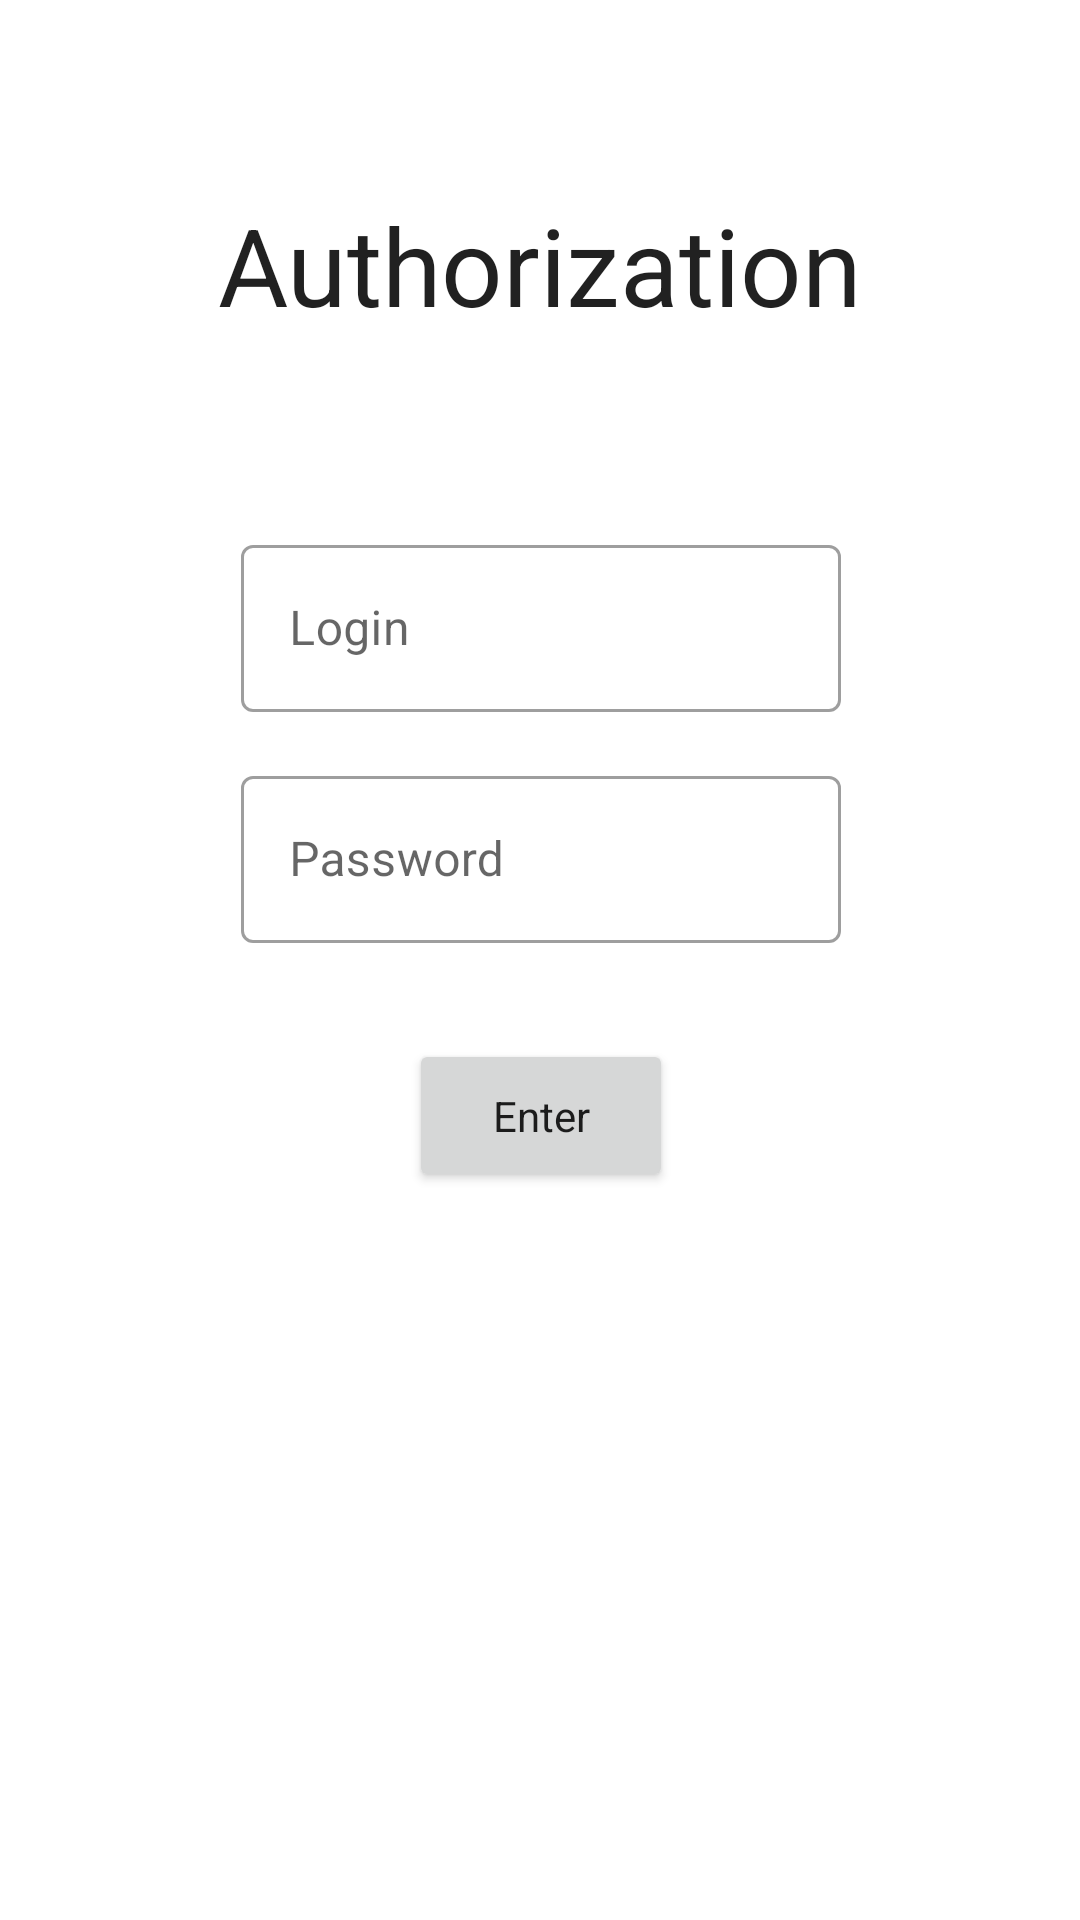

This screen was rendered from an Android layout file. Write that file and the resources it references.
<!-- AndroidManifest.xml: application theme Theme.HomeWorkAnd -->
<!-- res/layout/fragment_sign_in.xml -->
<?xml version="1.0" encoding="utf-8"?>
<androidx.constraintlayout.widget.ConstraintLayout xmlns:android="http://schemas.android.com/apk/res/android"
    xmlns:app="http://schemas.android.com/apk/res-auto"
    android:layout_width="match_parent"
    android:layout_height="match_parent">

    <ScrollView
        android:id="@+id/signInScrollView"
        android:layout_width="wrap_content"
        android:layout_height="match_parent"
        android:fillViewport="true"
        app:layout_constraintEnd_toEndOf="parent"
        app:layout_constraintStart_toStartOf="parent">

        <androidx.constraintlayout.widget.ConstraintLayout
            android:layout_width="match_parent"
            android:layout_height="wrap_content">

            <TextView
                android:id="@+id/signInName"
                style="@style/Theme.HomeWorkAnd"
                android:layout_width="wrap_content"
                android:layout_height="wrap_content"
                android:layout_marginTop="@dimen/sign_spacing_large"
                android:gravity="center"
                android:text="@string/sign_in_name"
                android:textSize="@dimen/sign_name_size"
                app:layout_constraintEnd_toEndOf="parent"
                app:layout_constraintStart_toStartOf="parent"
                app:layout_constraintTop_toTopOf="parent" />

            <com.google.android.material.textfield.TextInputLayout
                android:id="@+id/login"
                style="@style/Widget.MaterialComponents.TextInputLayout.OutlinedBox"
                android:layout_width="match_parent"
                android:layout_height="wrap_content"
                android:layout_marginTop="@dimen/sign_spacing_large"
                android:gravity="start|top"
                android:hint="@string/sign_login"
                app:layout_constraintEnd_toEndOf="parent"
                app:layout_constraintStart_toStartOf="parent"
                app:layout_constraintTop_toBottomOf="@+id/signInName">

                <com.google.android.material.textfield.TextInputEditText
                    android:layout_width="@dimen/sign_spacing_bigger"
                    android:layout_height="wrap_content" />

            </com.google.android.material.textfield.TextInputLayout>

            <com.google.android.material.textfield.TextInputLayout
                android:id="@+id/password"
                style="@style/Widget.MaterialComponents.TextInputLayout.OutlinedBox"
                android:layout_width="match_parent"
                android:layout_height="wrap_content"
                android:layout_marginTop="@dimen/sign_spacing_small"
                android:gravity="start|top"
                android:hint="@string/sign_password"
                app:layout_constraintEnd_toEndOf="parent"
                app:layout_constraintStart_toStartOf="parent"
                app:layout_constraintTop_toBottomOf="@+id/login">

                <com.google.android.material.textfield.TextInputEditText
                    android:layout_width="@dimen/sign_spacing_bigger"
                    android:layout_height="wrap_content" />

            </com.google.android.material.textfield.TextInputLayout>

            <Button
                android:id="@+id/signInButton"
                style="@style/Theme.HomeWorkAnd"
                android:layout_width="wrap_content"
                android:layout_height="wrap_content"
                android:layout_marginTop="@dimen/sign_spacing_medium"
                android:padding="@dimen/common_spacing_large"
                android:text="@string/sign_in_button"
                android:theme="@style/Theme.HomeWorkAnd"
                app:layout_constraintEnd_toEndOf="parent"
                app:layout_constraintStart_toStartOf="parent"
                app:layout_constraintTop_toBottomOf="@+id/password" />

        </androidx.constraintlayout.widget.ConstraintLayout>

    </ScrollView>

</androidx.constraintlayout.widget.ConstraintLayout>
<!-- resources referenced by this layout -->
<resources>
  <dimen name="common_spacing_large">16dp</dimen>
  <dimen name="sign_name_size">36sp</dimen>
  <dimen name="sign_spacing_bigger">200dp</dimen>
  <dimen name="sign_spacing_large">64dp</dimen>
  <dimen name="sign_spacing_medium">32dp</dimen>
  <dimen name="sign_spacing_small">16dp</dimen>
  <string name="sign_in_button">Enter</string>
  <string name="sign_in_name">Authorization</string>
  <string name="sign_login">Login</string>
  <string name="sign_password">Password</string>
  <style name="Theme.HomeWorkAnd" parent="Theme.MaterialComponents.DayNight.DarkActionBar">
          
          <item name="colorPrimary">@color/purple_500</item>
          <item name="colorPrimaryVariant">@color/purple_700</item>
          <item name="colorOnPrimary">@color/white</item>
          
          <item name="colorSecondary">@color/teal_200</item>
          <item name="colorSecondaryVariant">@color/teal_700</item>
          <item name="colorOnSecondary">@color/black</item>
          
          <item name="android:statusBarColor" tools:targetApi="l">?attr/colorPrimaryVariant</item>
          
      </style>
  <color name="purple_500">#FF6200EE</color>
  <color name="purple_700">#FF3700B3</color>
  <color name="white">#FFFFFFFF</color>
  <color name="teal_200">#FF03DAC5</color>
  <color name="teal_700">#FF018786</color>
  <color name="black">#FF000000</color>
</resources>
